The GitHub repository codewithadityard/Alzheimers-MRI-Classification contains a labelled image folder "Alzhiemer - MRI Scan" with 2 categories: mild demented, moderate demented. Examples follow, each with its label.

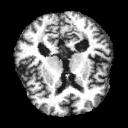
Label: moderate demented

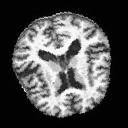
Label: mild demented

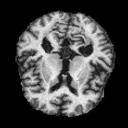
Label: moderate demented

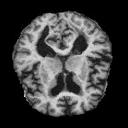
Label: mild demented

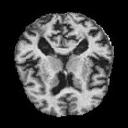
Label: mild demented

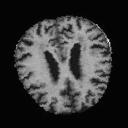
Label: mild demented
